Run: headless pygame with SDL's dummy video driver; simulated clock (each Clock.tick advances the game by its frame time, no real sleeping); random seed 0; keys injected as events and as key.get_pressed() state; no mouse input.
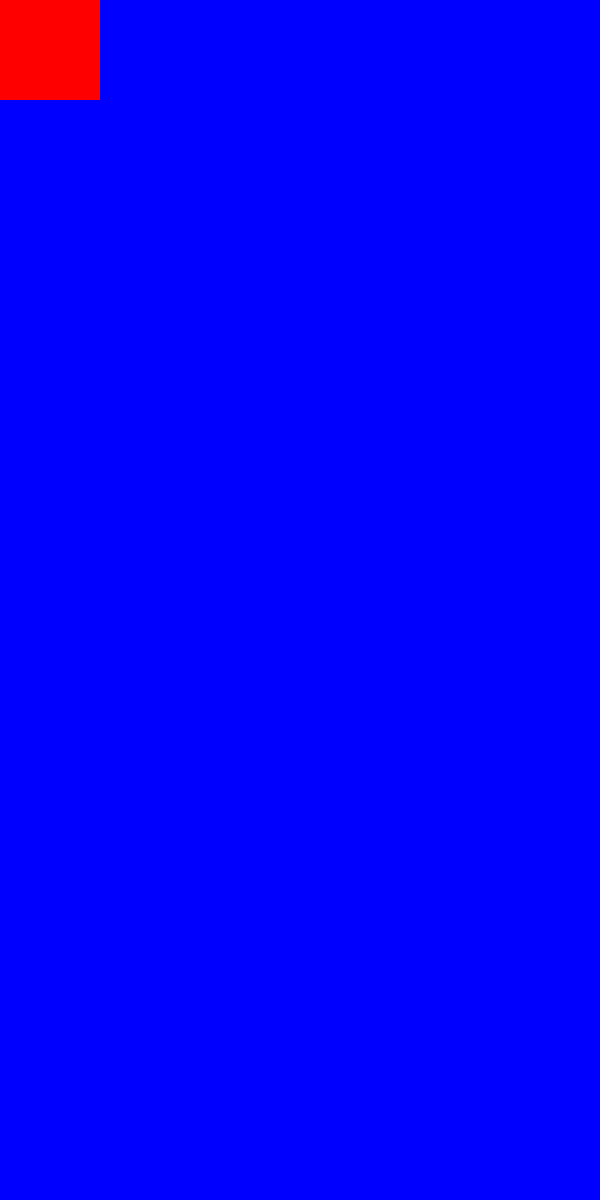
Frame 1 of 4 · flips 1–60 · no input
Frame 2 of 4 · flips 61–180 · tapped SPACE, RETURN · held RIGHT (→), D · screen unchanged from frame 1, image omitted
Frame 3 of 4 · flips 181–300 · held DOWN (↓), S · screen unchanged from frame 2, image omitted
Frame 4 of 4 · flips 301–420 · held LEFT (←), A, UP (↑), W · screen unchanged from frame 3, image omitted

The pygame program that drew these frames:

import os
import pygame

SET_CAPTION = pygame.display.set_caption("Tetris clone")
os.environ["PYGAME_HIDE_SUPPORT_PROMPT"] = "hide"

pygame.init()
clock = pygame.time.Clock()

# Colors
WHITE = (255, 255, 255)
BLUE =  (  0,   0, 255)
GREEN = (  0, 255,   0)
RED =   (255,   0,   0)

# Window settings
WINDOW_WIDTH = 600
WINDOW_HEIGTH = 1200
WINDOW_SURFACE = pygame.display.set_mode((WINDOW_WIDTH, WINDOW_HEIGTH), 0, 32)

# Blocks
LINE = pygame.Rect(0, 0, 100, 100)

while True:
    for event in pygame.event.get():
        if event.type == pygame.QUIT:
            pygame.quit()
            quit()

    WINDOW_SURFACE.fill(BLUE)
    WINDOW_SURFACE.fill(RED, LINE)
    pygame.display.update()
    clock.tick(20000)
